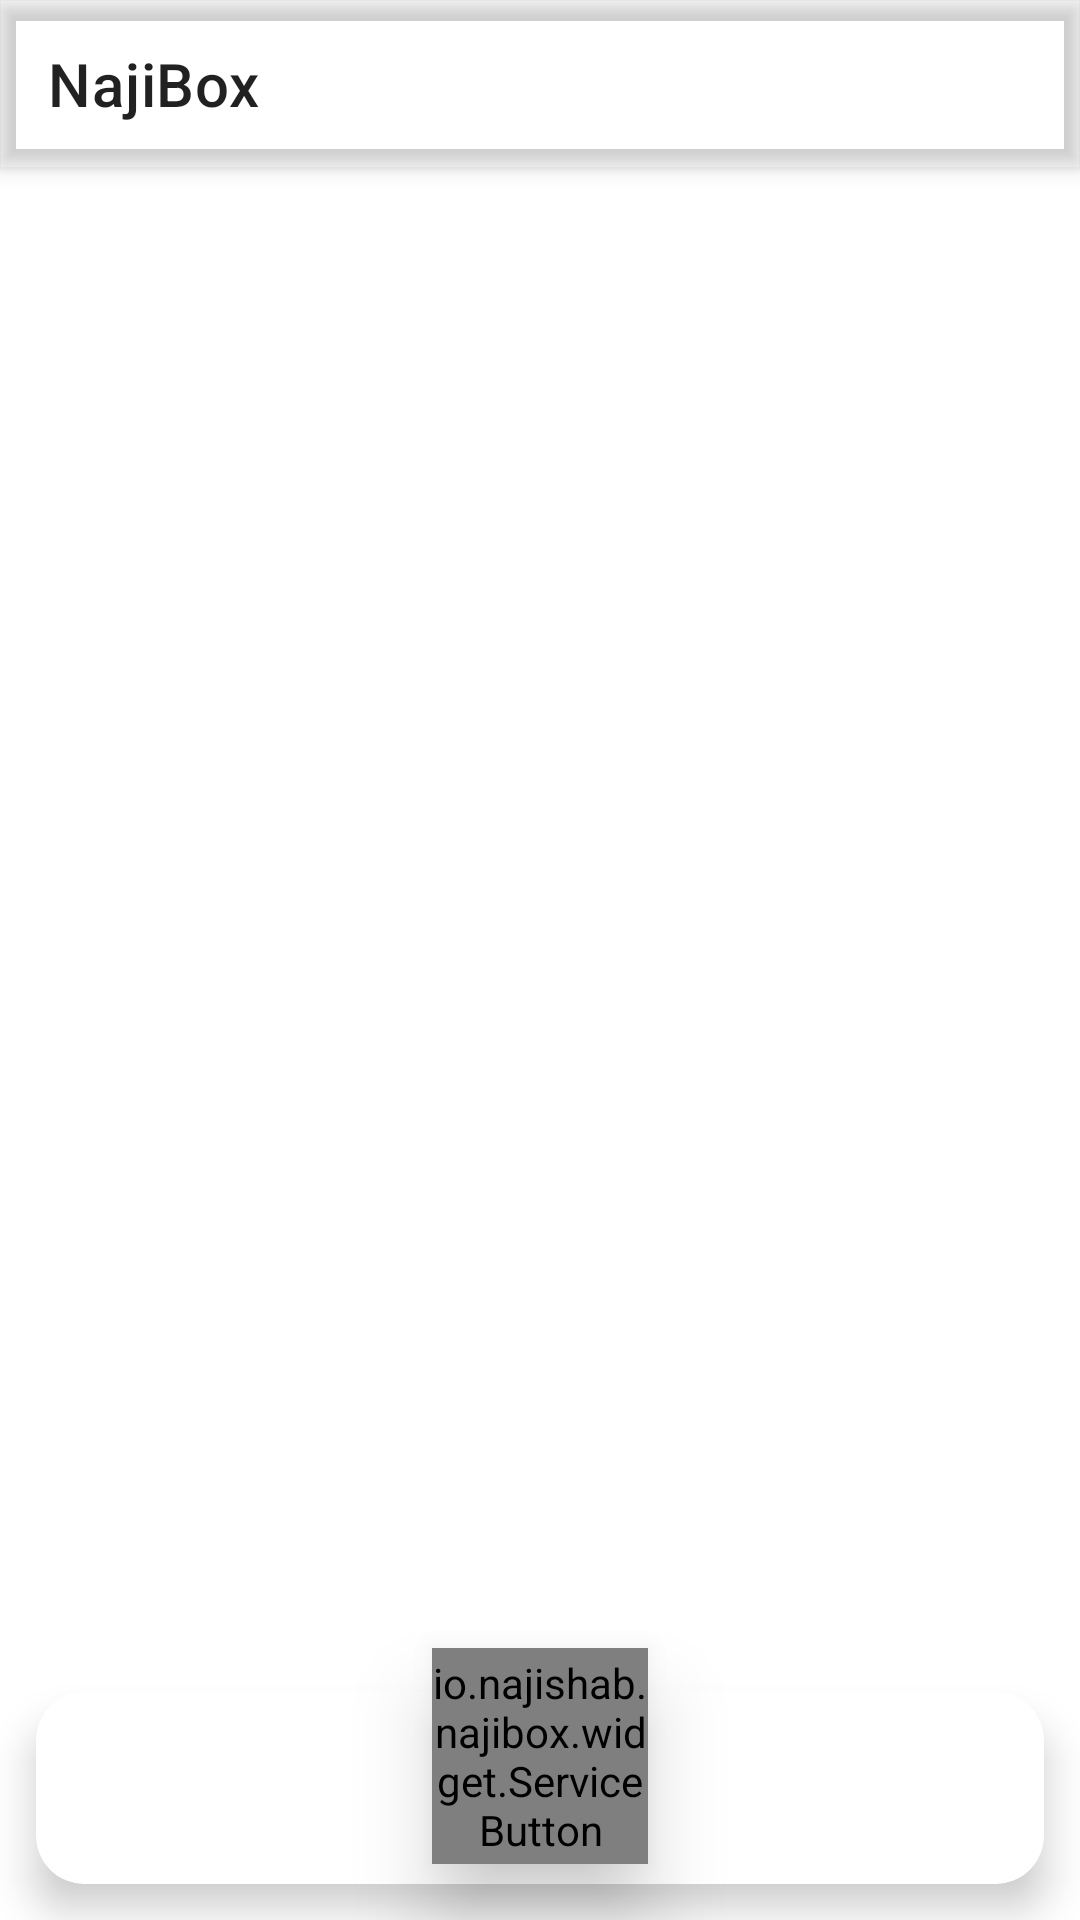

Here is an Android app screen rendered from its layout file. Give the layout XML and the strings, colors and styles it references.
<!-- AndroidManifest.xml: application theme Theme.Start -->
<!-- res/layout/layout_group_list.xml -->
<?xml version="1.0" encoding="utf-8"?>
<LinearLayout xmlns:android="http://schemas.android.com/apk/res/android"
    xmlns:app="http://schemas.android.com/apk/res-auto"
    xmlns:tools="http://schemas.android.com/tools"
    android:layout_width="match_parent"
    android:layout_height="match_parent"
    android:orientation="vertical"
    tools:context=".ui.ConfigurationFragment">

    <com.google.android.material.appbar.AppBarLayout
        android:id="@+id/appbar"
        android:layout_width="match_parent"
        android:layout_height="wrap_content"
        android:background="?attr/colorPrimary"
        android:elevation="4dp">

        <com.google.android.material.appbar.MaterialToolbar
            android:id="@+id/toolbar"
            android:layout_width="match_parent"
            android:layout_height="?attr/actionBarSize"
            android:background="?attr/colorPrimary"
            android:theme="?actionBarTheme"
            android:touchscreenBlocksFocus="false"
            app:popupTheme="@style/ThemeOverlay.AppCompat.DayNight"
            app:title="@string/app_name" />

        <com.google.android.material.tabs.TabLayout
            android:id="@+id/group_tab"
            android:layout_width="match_parent"
            android:layout_height="48dp"
            android:background="?colorPrimary"
            android:visibility="gone"
            app:tabIndicatorColor="?tabIndicatorColor"
            app:tabIndicatorFullWidth="false"
            app:tabIndicatorHeight="2.5dp"
            app:tabMode="scrollable"
            app:tabPaddingEnd="12dp"
            app:tabPaddingStart="12dp"
            app:tabRippleColor="@android:color/transparent"
            app:tabSelectedTextColor="?tabSelectedTextColor"
            app:tabTextAppearance="@style/CustomTabTextAppearance"
            app:tabTextColor="?tabTextColor" />

    </com.google.android.material.appbar.AppBarLayout>

    <androidx.viewpager2.widget.ViewPager2
        android:id="@+id/group_pager"
        android:layout_width="match_parent"
        android:layout_height="0dp"
        android:layout_weight="1" />

    <LinearLayout
        android:layout_width="match_parent"
        android:layout_height="wrap_content"
        android:layout_marginStart="12dp"
        android:layout_marginEnd="12dp"
        android:layout_marginTop="4dp"
        android:orientation="horizontal"
        android:gravity="center_vertical">

        <TextView
            android:id="@+id/status"
            android:layout_width="0dp"
            android:layout_height="wrap_content"
            android:layout_weight="1"
            android:ellipsize="end"
            android:gravity="start"
            android:maxLines="2"
            android:textColor="?attr/colorPrimary"
            android:textSize="14sp"
            android:textStyle="bold"
            tools:text="@string/connection_test_available" />

        <LinearLayout
            android:id="@+id/speed_layout"
            android:layout_width="wrap_content"
            android:layout_height="wrap_content"
            android:orientation="vertical"
            android:gravity="end"
            android:visibility="gone"
            tools:visibility="visible">

            <TextView
                android:id="@+id/tx_speed"
                android:layout_width="wrap_content"
                android:layout_height="wrap_content"
                android:textColor="?attr/colorPrimary"
                android:textSize="11sp"
                android:textStyle="bold"
                tools:text="▲ 1.2 MB/s" />

            <TextView
                android:id="@+id/rx_speed"
                android:layout_width="wrap_content"
                android:layout_height="wrap_content"
                android:textColor="?attr/colorPrimary"
                android:textSize="11sp"
                android:textStyle="bold"
                tools:text="▼ 3.4 MB/s" />
        </LinearLayout>
    </LinearLayout>

    <FrameLayout
        android:layout_width="match_parent"
        android:layout_height="wrap_content"
        android:background="@android:color/transparent"
        android:clipChildren="false"
        android:clipToPadding="false"
        android:paddingTop="28dp">

        <com.google.android.material.card.MaterialCardView
            android:id="@+id/bottom_menu_card"
            android:layout_width="match_parent"
            android:layout_height="wrap_content"
            android:layout_margin="12dp"
            app:cardCornerRadius="16dp"
            app:cardElevation="8dp">

            <LinearLayout
                android:layout_width="match_parent"
                android:layout_height="64dp"
                android:baselineAligned="false"
                android:gravity="center"
                android:orientation="horizontal">

                <LinearLayout
                    android:id="@+id/btn_test"
                    android:layout_width="0dp"
                    android:layout_height="match_parent"
                    android:layout_weight="1"
                    android:background="?attr/selectableItemBackground"
                    android:gravity="center"
                    android:orientation="vertical">

                    <ImageView
                        android:layout_width="24dp"
                        android:layout_height="24dp"
                        app:srcCompat="@drawable/ic_baseline_speed_24"
                        app:tint="?attr/colorPrimary" />

                    <TextView
                        android:layout_width="wrap_content"
                        android:layout_height="wrap_content"
                        android:text="@string/bottom_menu_test"
                        android:textColor="?attr/colorPrimary"
                        android:textSize="12sp"
                        android:textStyle="bold" />
                </LinearLayout>

                <Space
                    android:layout_width="0dp"
                    android:layout_height="match_parent"
                    android:layout_weight="1" />

                <LinearLayout
                    android:id="@+id/btn_myip"
                    android:layout_width="0dp"
                    android:layout_height="match_parent"
                    android:layout_weight="1"
                    android:background="?attr/selectableItemBackground"
                    android:gravity="center"
                    android:orientation="vertical">

                    <ImageView
                        android:layout_width="24dp"
                        android:layout_height="24dp"
                        app:srcCompat="@drawable/baseline_public_24"
                        app:tint="?attr/colorPrimary" />

                    <TextView
                        android:layout_width="wrap_content"
                        android:layout_height="wrap_content"
                        android:text="@string/bottom_menu_myip"
                        android:textColor="?attr/colorPrimary"
                        android:textSize="12sp"
                        android:textStyle="bold" />
                </LinearLayout>

            </LinearLayout>
        </com.google.android.material.card.MaterialCardView>

        <io.najishab.najibox.widget.ServiceButton
            android:id="@+id/fab"
            android:layout_width="72dp"
            android:layout_height="72dp"
            android:layout_gravity="center_horizontal|top"
            android:layout_marginTop="-3dp"
            android:elevation="16dp"
            app:elevation="16dp"
            app:fabCustomSize="72dp"
            app:maxImageSize="38dp"
            app:backgroundTint="?fabColorBackground"
            app:pressedTranslationZ="16dp"
            app:srcCompat="@drawable/ic_service_idle" />

    </FrameLayout>

</LinearLayout>
<!-- resources referenced by this layout -->
<resources>
  <string name="app_name" translatable="false">NajiBox</string>
  <string name="bottom_menu_myip">myIP</string>
  <string name="bottom_menu_test">SpeedTest</string>
  <string name="connection_test_available">Success: HTTPS handshake took %dms</string>
  <style name="CustomTabTextAppearance" parent="TextAppearance.Design.Tab">
          <item name="android:textSize">14sp</item>
          <item name="android:textAllCaps">false</item>
      </style>
  <style name="Theme.Start" parent="Theme.MaterialComponents.DayNight">
          <item name="android:navigationBarColor">@android:color/transparent</item>
          <item name="colorPrimary">@android:color/transparent</item>
          <item name="colorPrimaryDark">@android:color/transparent</item>
          <item name="android:backgroundDimEnabled">false</item>
          <item name="android:windowNoTitle">true</item>
          <item name="windowActionBar">false</item>
          <item name="windowNoTitle">true</item>
      </style>
</resources>
